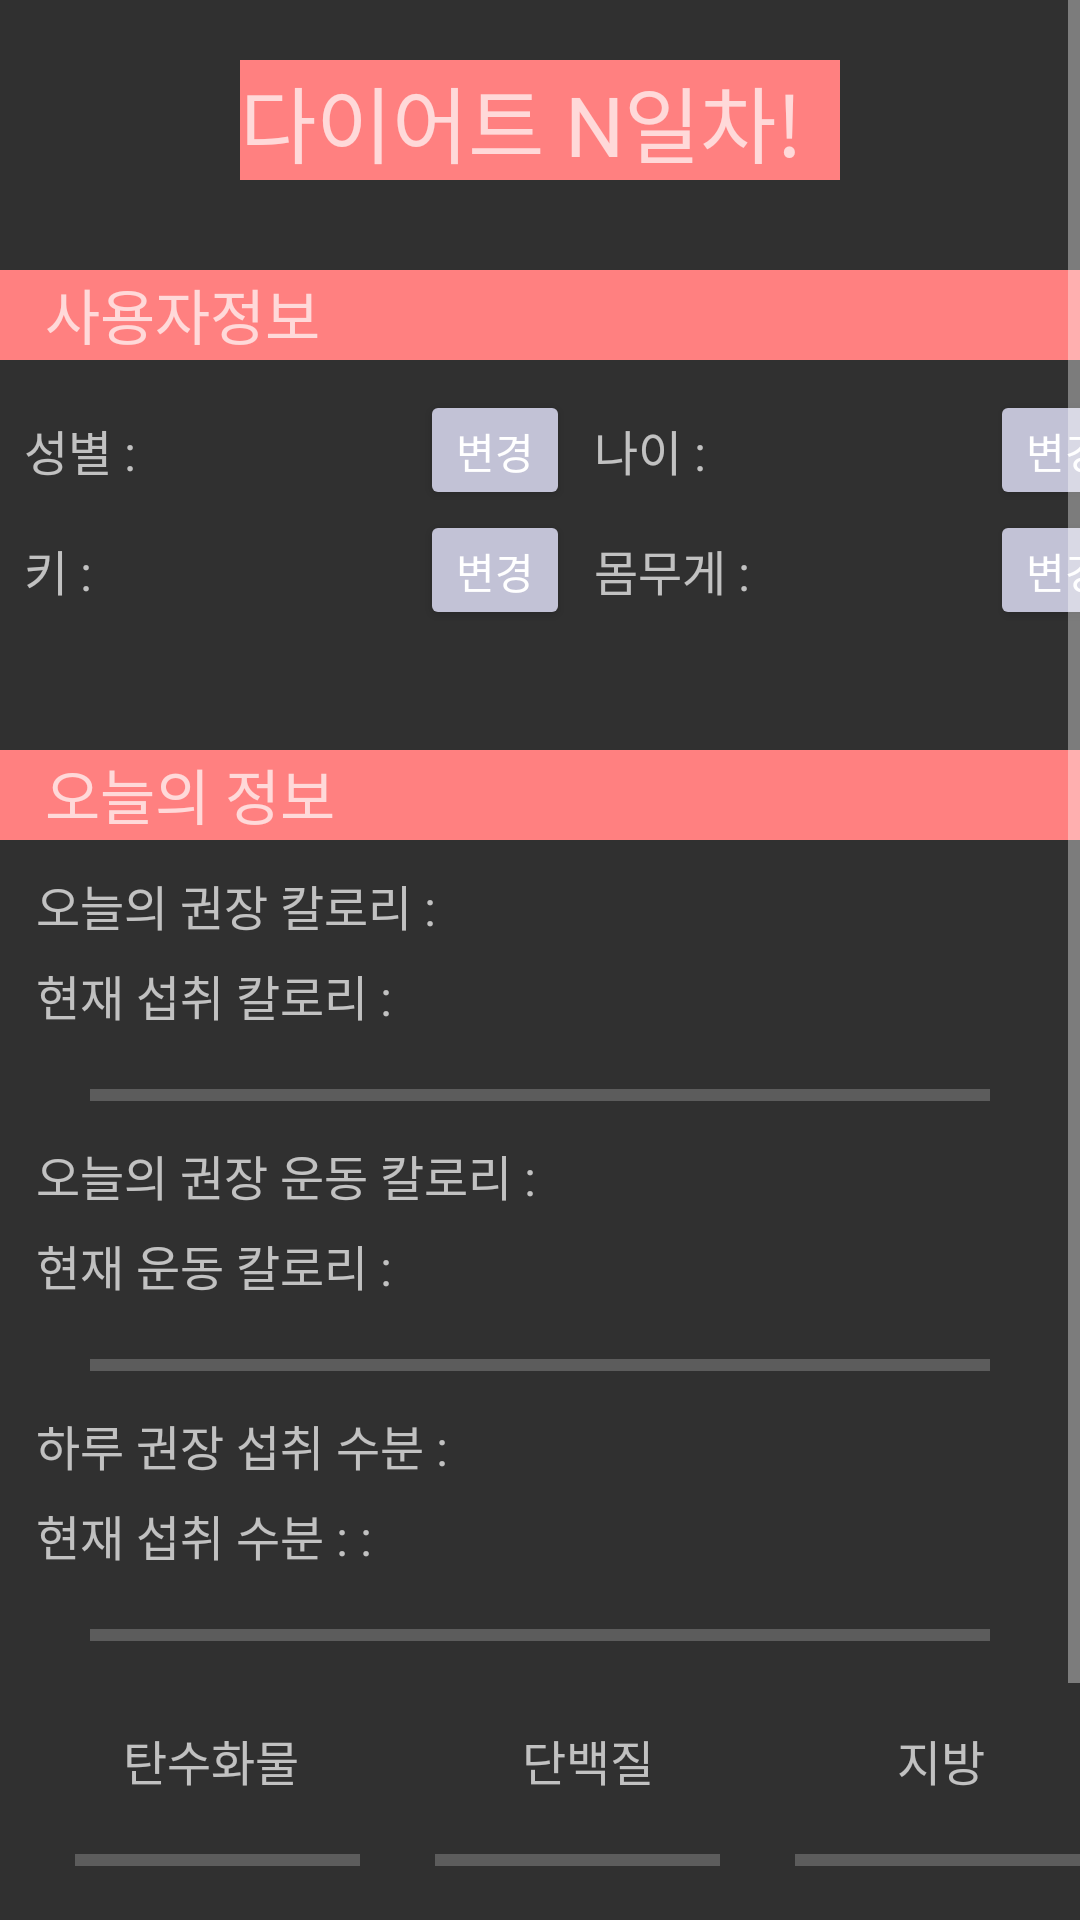

This screen was rendered from an Android layout file. Write that file and the resources it references.
<!-- AndroidManifest.xml: application theme Theme.AppCompat.NoActionBar -->
<!-- res/layout/fragment1.xml -->
<?xml version="1.0" encoding="utf-8"?>
<ScrollView

    xmlns:android="http://schemas.android.com/apk/res/android"

    xmlns:app="http://schemas.android.com/apk/res-auto"
    xmlns:tools="http://schemas.android.com/tools"

    android:id="@+id/ScrollView1"

    android:layout_width="match_parent"

    android:layout_height="match_parent">


<LinearLayout
    android:layout_width="match_parent"
    android:layout_height="match_parent"
    android:orientation="vertical"
    tools:context=".TabFragment1">


    <View
        android:layout_width="match_parent"
        android:layout_height="20dp" />

    <TextView
        android:id="@+id/textView1"
        android:layout_width="200dp"
        android:layout_height="40dp"
        android:text="다이어트 N일차!"
        android:autoSizeTextType="uniform"
        android:background="#ff8080"
        android:layout_gravity="center"/>

    <View
        android:layout_width="match_parent"
        android:layout_height="30dp" />

    <TextView
        android:id="@+id/textView2"
        android:layout_width="match_parent"
        android:layout_height="30dp"
        android:textSize="20sp"
        android:background="#ff8080"
        android:text="   사용자정보" />

    <View
        android:layout_width="match_parent"
        android:layout_height="10dp" />

    <LinearLayout
        android:layout_width="match_parent"
        android:layout_height="40dp"
        android:orientation="horizontal">

        <TextView
            android:id="@+id/textView3"
            android:layout_width="140dp"
            android:layout_height="match_parent"
            android:textSize="16sp"
            android:gravity="center_vertical"
            android:text="  성별 : " />

        <Button
            android:id="@+id/button1"
            android:layout_width="50dp"
            android:layout_height="match_parent"
            android:backgroundTint="#c2c2d6"
            android:text="변경" />

        <TextView
            android:id="@+id/textView4"
            android:layout_width="140dp"
            android:layout_height="match_parent"
            android:textSize="16sp"
            android:gravity="center_vertical"
            android:text="  나이 : " />

        <Button
            android:id="@+id/button2"
            android:layout_width="50dp"
            android:layout_height="match_parent"
            android:backgroundTint="#c2c2d6"
            android:text="변경" />
    </LinearLayout>

    <LinearLayout
        android:layout_width="match_parent"
        android:layout_height="40dp"
        android:orientation="horizontal">

        <TextView
            android:id="@+id/textView5"
            android:layout_width="140dp"
            android:layout_height="match_parent"
            android:textSize="16sp"
            android:gravity="center_vertical"
            android:text="  키 : " />

        <Button
            android:id="@+id/button3"
            android:layout_width="50dp"
            android:layout_height="match_parent"
            android:backgroundTint="#c2c2d6"
            android:text="변경" />

        <TextView
            android:id="@+id/textView6"
            android:layout_width="140dp"
            android:layout_height="match_parent"
            android:textSize="16sp"
            android:gravity="center_vertical"
            android:text="  몸무게 : " />

        <Button
            android:id="@+id/button4"
            android:layout_width="50dp"
            android:layout_height="match_parent"
            android:backgroundTint="#c2c2d6"
            android:text="변경" />
    </LinearLayout>

    <View
        android:layout_width="match_parent"
        android:layout_height="40dp" />

    <TextView
        android:id="@+id/textView7"
        android:layout_width="match_parent"
        android:layout_height="30dp"
        android:textSize="20sp"
        android:background="#ff8080"
        android:text="   오늘의 정보" />

    <View
        android:layout_width="match_parent"
        android:layout_height="10dp" />

    <TextView
        android:id="@+id/textView8"
        android:layout_width="match_parent"
        android:layout_height="30dp"
        android:textSize="16sp"
        android:text="   오늘의 권장 칼로리 : " />

    <TextView
        android:id="@+id/textView9"
        android:layout_width="match_parent"
        android:layout_height="30dp"
        android:textSize="16sp"
        android:text="   현재 섭취 칼로리 : " />

    <ProgressBar
        android:id="@+id/progressBar1"
        style="?android:attr/progressBarStyleHorizontal"
        android:layout_width="300dp"
        android:layout_height="30dp"
        android:layout_gravity="center"
        android:max="100"
        android:progress="0"/>

    <TextView
        android:id="@+id/textView10"
        android:layout_width="match_parent"
        android:layout_height="30dp"
        android:textSize="16sp"
        android:text="   오늘의 권장 운동 칼로리 : " />

    <TextView
        android:id="@+id/textView11"
        android:layout_width="match_parent"
        android:layout_height="30dp"
        android:textSize="16sp"
        android:text="   현재 운동 칼로리 : " />

    <ProgressBar
        android:id="@+id/progressBar2"
        style="?android:attr/progressBarStyleHorizontal"
        android:layout_width="300dp"
        android:layout_height="30dp"
        android:layout_gravity="center"
        android:max="100"
        android:progress="0"/>

    <TextView
        android:id="@+id/textView12"
        android:layout_width="match_parent"
        android:layout_height="30dp"
        android:textSize="16sp"
        android:text="   하루 권장 섭취 수분 : " />

    <TextView
        android:id="@+id/textView13"
        android:layout_width="match_parent"
        android:layout_height="30dp"
        android:textSize="16sp"
        android:text="   현재 섭취 수분 : : " />

    <ProgressBar
        android:id="@+id/progressBar3"
        style="?android:attr/progressBarStyleHorizontal"
        android:layout_width="300dp"
        android:layout_height="30dp"
        android:layout_gravity="center"
        android:max="100"
        android:progress="0"/>

    <View
        android:layout_width="match_parent"
        android:layout_height="15dp" />

    <LinearLayout
        android:layout_width="match_parent"
        android:layout_height="30dp"
        android:orientation="horizontal">

        <View
            android:id="@+id/view1"
            android:layout_width="25dp"
            android:layout_height="match_parent" />

        <TextView
            android:id="@+id/textView14"
            android:layout_width="100dp"
            android:layout_height="match_parent"
            android:textSize="16sp"
            android:text="    탄수화물" />

        <View
            android:id="@+id/view2"
            android:layout_width="25dp"
            android:layout_height="match_parent" />

        <TextView
            android:id="@+id/textView15"
            android:layout_width="100dp"
            android:layout_height="match_parent"
            android:textSize="16sp"
            android:text="      단백질" />

        <View
            android:id="@+id/view3"
            android:layout_width="25dp"
            android:layout_height="match_parent" />

        <TextView
            android:id="@+id/textView16"
            android:layout_width="100dp"
            android:layout_height="match_parent"
            android:textSize="16sp"
            android:text="      지방" />

        <View
            android:id="@+id/view4"
            android:layout_width="25dp"
            android:layout_height="match_parent" />
    </LinearLayout>

    <LinearLayout
        android:layout_width="match_parent"
        android:layout_height="30dp"
        android:orientation="horizontal">

        <View
            android:id="@+id/view5"
            android:layout_width="25dp"
            android:layout_height="match_parent" />

        <ProgressBar
            android:id="@+id/progressBar4"
            style="?android:attr/progressBarStyleHorizontal"
            android:layout_width="95dp"
            android:layout_height="match_parent"
            android:max="100"
            android:progress="0" />

        <View
            android:id="@+id/view6"
            android:layout_width="25dp"
            android:layout_height="match_parent" />

        <ProgressBar
            android:id="@+id/progressBar5"
            style="?android:attr/progressBarStyleHorizontal"
            android:layout_width="95dp"
            android:layout_height="match_parent"
            android:max="100"
            android:progress="0"/>

        <View
            android:id="@+id/view7"
            android:layout_width="25dp"
            android:layout_height="match_parent" />

        <ProgressBar
            android:id="@+id/progressBar6"
            style="?android:attr/progressBarStyleHorizontal"
            android:layout_width="95dp"
            android:layout_height="match_parent"
            android:max="100"
            android:progress="0"/>

        <View
            android:id="@+id/view8"
            android:layout_width="25dp"
            android:layout_height="match_parent" />
    </LinearLayout>

    <View
        android:layout_width="match_parent"
        android:layout_height="15dp" />

    <com.google.android.gms.common.SignInButton
        android:id="@+id/SignIn_Button"
        android:layout_width="218dp"
        android:layout_height="40dp"
        android:layout_gravity="center_horizontal">

    </com.google.android.gms.common.SignInButton>

    <View
        android:id="@+id/view10"
        android:layout_width="match_parent"
        android:layout_height="40dp" />


</LinearLayout>

</ScrollView>
<!-- resources referenced by this layout -->
<resources>

</resources>
